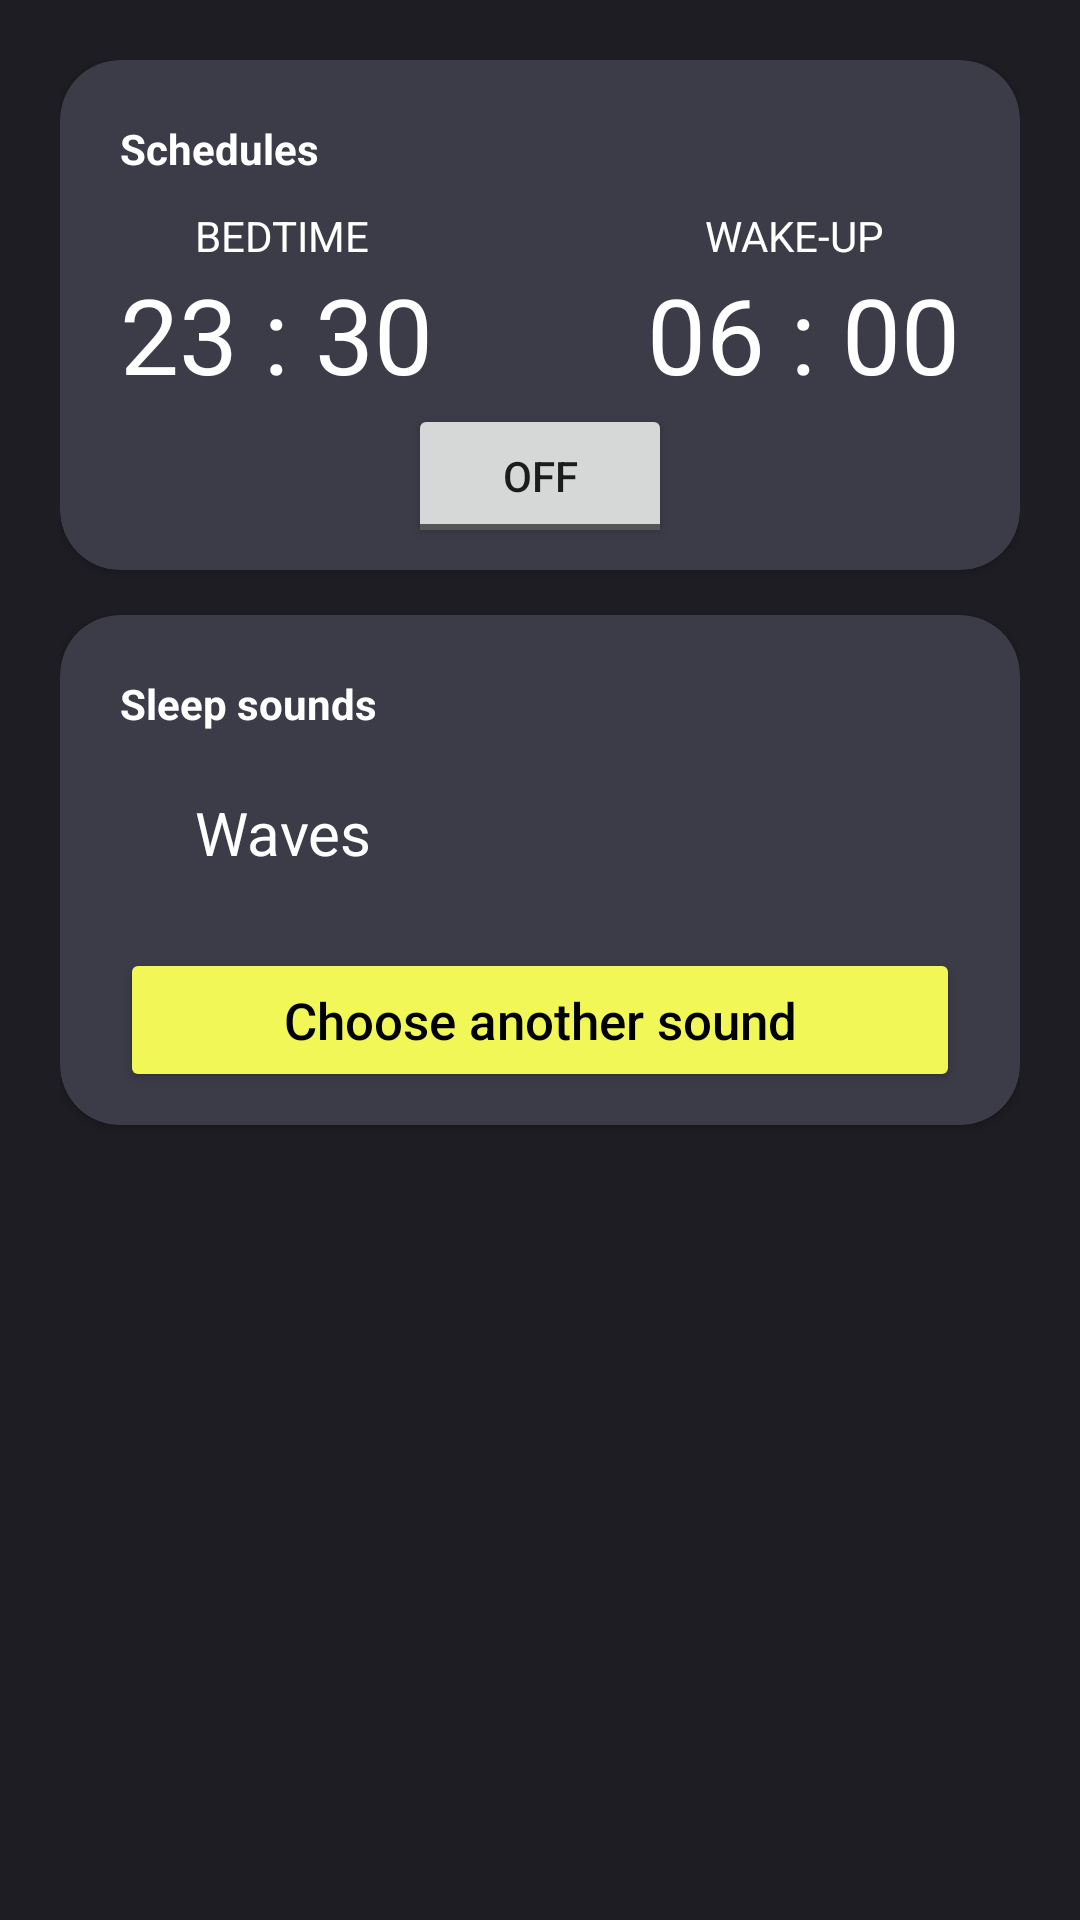

Layout XML and referenced resources for this Android screen:
<!-- AndroidManifest.xml: application theme Theme.AlarmApp -->
<!-- res/layout/fragment_bed_clock.xml -->
<?xml version="1.0" encoding="utf-8"?>
<LinearLayout xmlns:android="http://schemas.android.com/apk/res/android"
    xmlns:tools="http://schemas.android.com/tools"
    android:layout_width="match_parent"
    android:layout_height="match_parent"
    xmlns:app="http://schemas.android.com/apk/res-auto"
    tools:context=".Fragment.AlarmFragment"
    android:orientation="vertical"
    android:padding="20dp"
    android:background="@color/main_background">

    <androidx.cardview.widget.CardView
        android:layout_width="match_parent"
        android:layout_height="170dp"
        android:backgroundTint="@color/button_disable_background"
        app:cardCornerRadius="20dp">

        <RelativeLayout
            android:layout_width="match_parent"
            android:layout_height="match_parent"
            android:paddingTop="20dp"
            android:paddingRight="20dp"
            android:paddingLeft="20dp">

            <TextView
                android:id="@+id/txt_Schedules"
                android:layout_width="match_parent"
                android:layout_height="wrap_content"
                android:text="Schedules"
                android:textColor="@color/white"
                android:textStyle="bold"
                />

            <TextView
                android:id="@+id/txt_Bedtime"
                android:layout_width="wrap_content"
                android:layout_height="wrap_content"
                android:text="BEDTIME"
                android:textColor="@color/white"
                android:layout_below="@id/txt_Schedules"
                android:layout_marginTop="10dp"
                android:layout_marginLeft="25dp"/>
            <TextView
                android:id="@+id/txt_TimeBed"
                android:layout_width="match_parent"
                android:layout_height="wrap_content"
                android:text="23 : 30"
                android:layout_below="@+id/txt_Bedtime"
                android:textColor="@color/white"
                android:textSize="35dp" />

            <TextView
                android:id="@+id/txt_WakeUp"
                android:layout_width="wrap_content"
                android:layout_height="wrap_content"
                android:text="WAKE-UP"
                android:textColor="@color/white"
                android:layout_below="@id/txt_Schedules"
                android:layout_alignParentRight="true"
                android:layout_marginTop="10dp"
                android:layout_marginRight="25dp"/>
            <TextView
                android:id="@+id/txt_Time_WakeUp"
                android:layout_width="wrap_content"
                android:layout_height="wrap_content"
                android:text="06 : 00"
                android:layout_below="@+id/txt_WakeUp"
                android:layout_alignParentRight="true"
                android:textColor="@color/white"
                android:textSize="35dp" />

            <ToggleButton
                android:layout_width="wrap_content"
                android:layout_height="wrap_content"
                android:layout_centerHorizontal="true"
                android:layout_below="@id/txt_Time_WakeUp"
                />

        </RelativeLayout>

    </androidx.cardview.widget.CardView>

    <androidx.cardview.widget.CardView
        android:layout_width="match_parent"
        android:layout_height="170dp"
        android:backgroundTint="@color/button_disable_background"
        app:cardCornerRadius="20dp"
        android:layout_marginTop="15dp">

        <RelativeLayout
            android:layout_width="match_parent"
            android:layout_height="match_parent"
            android:paddingTop="20dp"
            android:paddingRight="20dp"
            android:paddingLeft="20dp">

            <TextView
                android:id="@+id/txt_SleepSound"
                android:layout_width="match_parent"
                android:layout_height="wrap_content"
                android:text="Sleep sounds"
                android:textColor="@color/white"
                android:textStyle="bold"
                />

            <TextView
                android:id="@+id/txt_SoundName"
                android:layout_width="wrap_content"
                android:layout_height="wrap_content"
                android:text="Waves"
                android:textColor="@color/white"
                android:textSize="20dp"
                android:layout_below="@id/txt_SleepSound"
                android:layout_marginTop="20dp"
                android:layout_marginLeft="25dp"/>

            <Button
                android:layout_width="match_parent"
                android:layout_height="wrap_content"
                android:layout_below="@id/txt_SoundName"
                android:layout_marginTop="25dp"
                android:backgroundTint="@color/color_yellow"
                android:text="Choose another sound"
                android:textAllCaps="false"
                android:textColor="@color/black"
                android:textSize="17dp" />

        </RelativeLayout>

    </androidx.cardview.widget.CardView>


</LinearLayout>
<!-- resources referenced by this layout -->
<resources>
  <color name="black">#FF000000</color>
  <color name="button_disable_background">#3C3C49</color>
  <color name="color_yellow">#F0F757</color>
  <color name="main_background">#1D1D23</color>
  <color name="white">#FFFFFFFF</color>
  <style name="Theme.AlarmApp" parent="Theme.MaterialComponents.DayNight.NoActionBar">
          
          <item name="colorPrimary">@color/purple_500</item>
          <item name="colorPrimaryVariant">@color/purple_700</item>
          <item name="colorOnPrimary">@color/white</item>
          
          <item name="colorSecondary">@color/teal_200</item>
          <item name="colorSecondaryVariant">@color/teal_700</item>
          <item name="colorOnSecondary">@color/black</item>
          
          <item name="android:statusBarColor" tools:targetApi="l">?attr/colorPrimaryVariant</item>
          
      </style>
  <color name="purple_500">#FF6200EE</color>
  <color name="purple_700">#FF3700B3</color>
  <color name="teal_200">#FF03DAC5</color>
  <color name="teal_700">#FF018786</color>
</resources>
